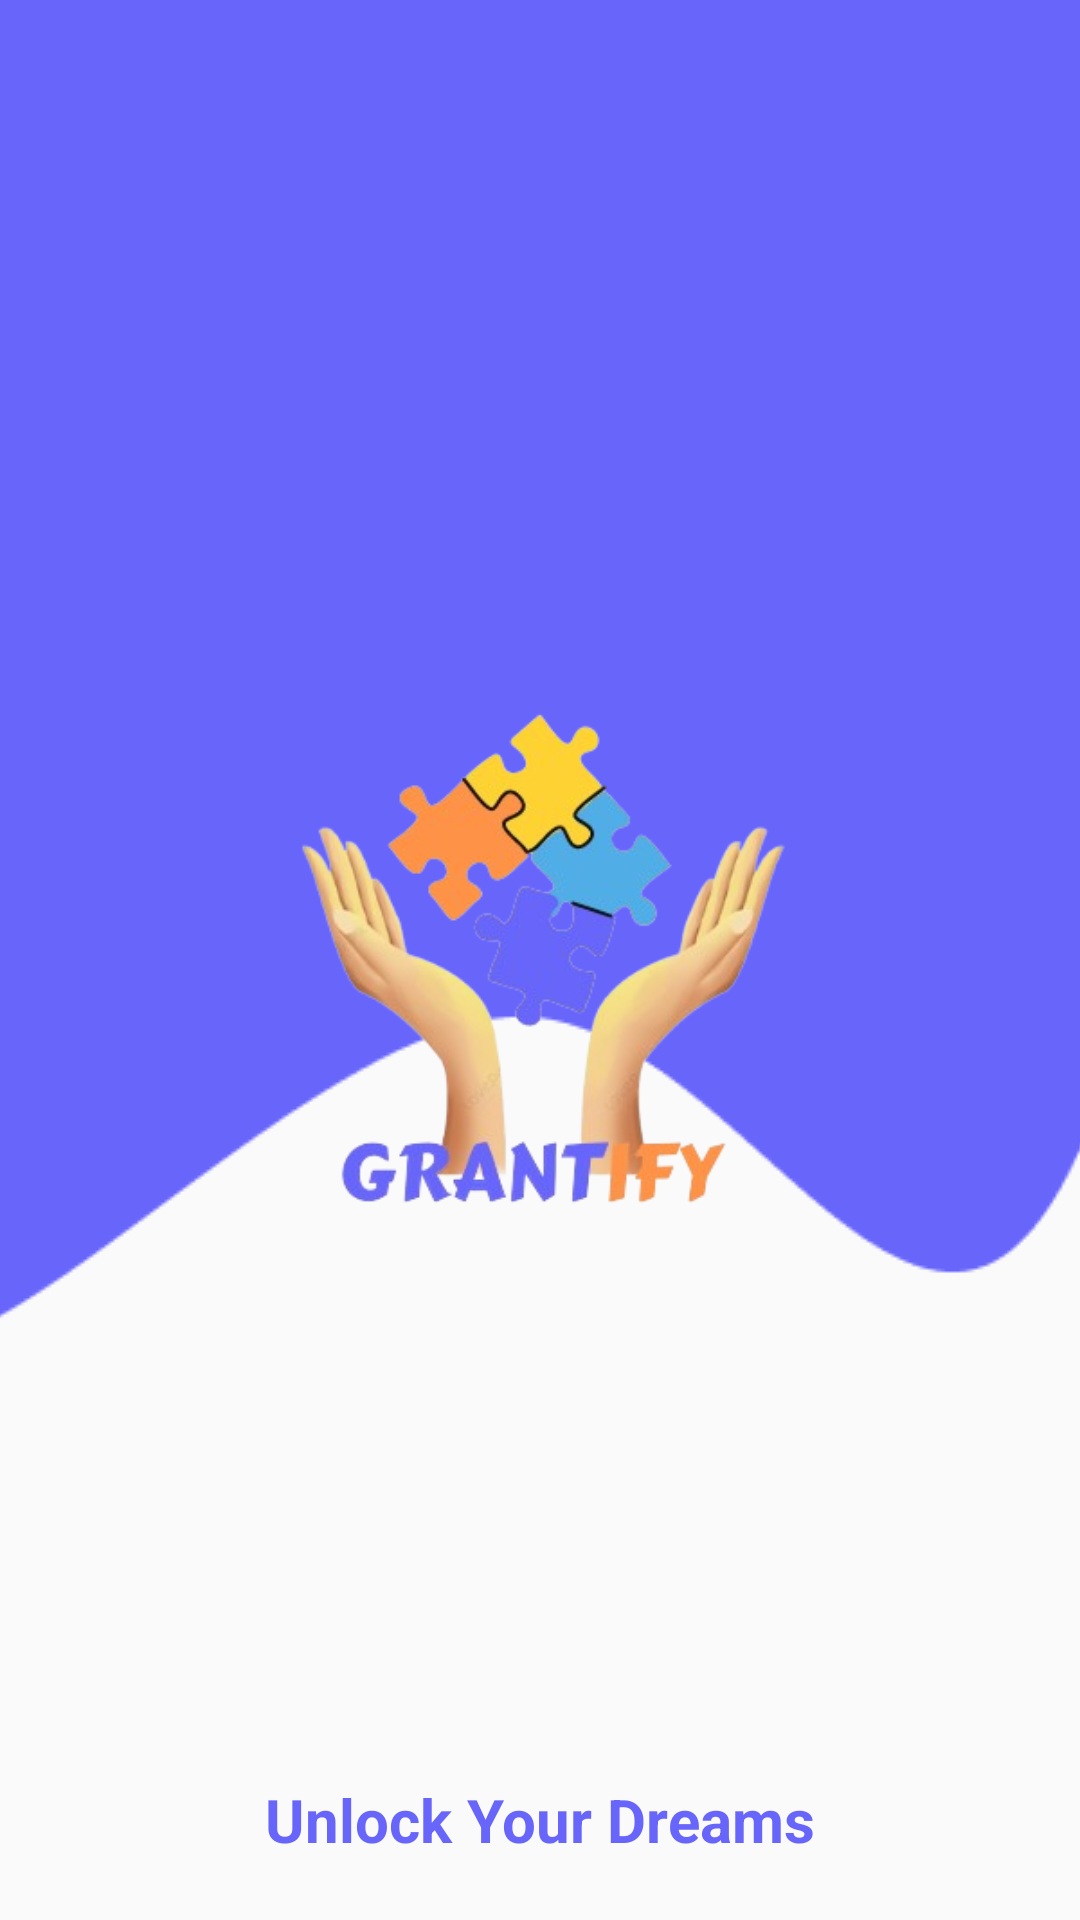

Android layout source for this screen:
<!-- AndroidManifest.xml: application theme Theme.Grantify -->
<!-- res/layout/activity_main.xml -->
<?xml version="1.0" encoding="utf-8"?>
<RelativeLayout xmlns:android="http://schemas.android.com/apk/res/android"
    xmlns:app="http://schemas.android.com/apk/res-auto"
    xmlns:tools="http://schemas.android.com/tools"
    android:id="@+id/splash_screen"
    android:layout_width="match_parent"
    android:layout_height="match_parent"
    tools:context=".ui.MainActivity">

    <ImageView
        android:id="@+id/background_splash_image"
        android:layout_width="match_parent"
        android:layout_height="wrap_content"
        android:scaleType="centerCrop"
        android:src="@drawable/bg_onboard" />

    <ImageView
        android:layout_width="300dp"
        android:layout_height="300dp"
        android:layout_centerInParent="true"
        android:src="@drawable/logo" />

    <TextView
        android:id="@+id/app_tag_text"
        android:textStyle="bold"
        android:layout_width="wrap_content"
        android:layout_height="wrap_content"
        android:layout_alignParentBottom="true"
        android:layout_marginBottom="20dp"
        android:layout_centerHorizontal="true"
        android:text="Unlock Your Dreams"
        android:textSize="20sp"
        android:textColor="#6865fb"  />

    
    <FrameLayout
        android:id="@+id/fragment_container"
        android:layout_width="match_parent"
        android:layout_height="match_parent" />

</RelativeLayout>
<!-- resources referenced by this layout -->
<resources>
  <!-- drawable bg_onboard: png bitmap (drawable, 4323 bytes) -->
  <!-- drawable logo: png bitmap (drawable, 93076 bytes) -->
  <style name="Theme.Grantify" parent="Base.Theme.Grantify" />
  <style name="Base.Theme.Grantify" parent="Theme.AppCompat.Light.NoActionBar">
          
          
      </style>
</resources>
